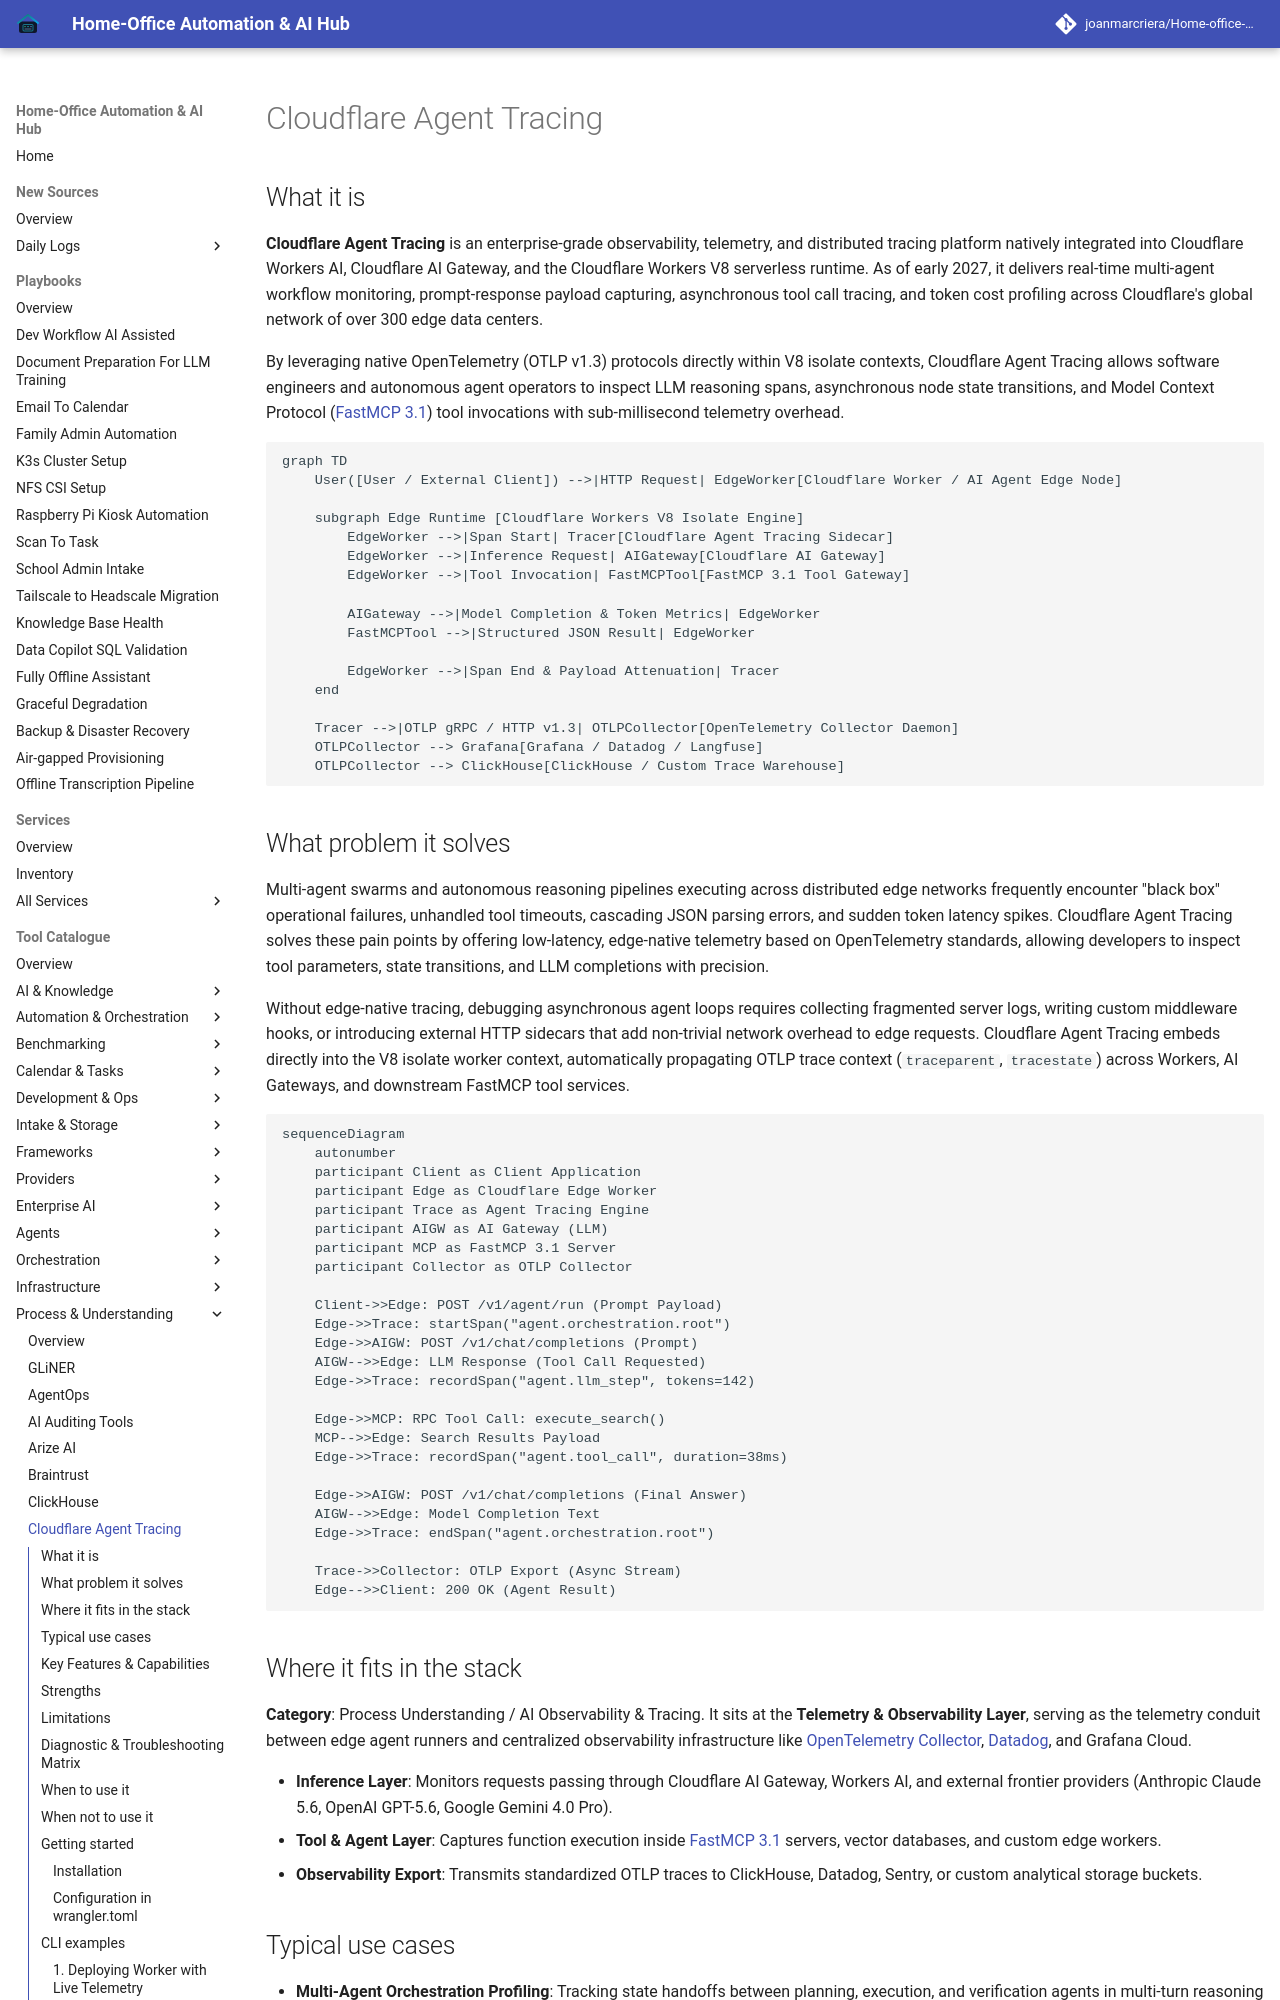

repository: joanmarcriera/Home-office-automations · page: tools/process_understanding/cloudflare-agent-tracing/index.html · generator: mkdocs

# Cloudflare Agent Tracing

## What it is
**Cloudflare Agent Tracing** is an enterprise-grade observability, telemetry, and distributed tracing platform natively integrated into Cloudflare Workers AI, Cloudflare AI Gateway, and the Cloudflare Workers V8 serverless runtime. As of early 2027, it delivers real-time multi-agent workflow monitoring, prompt-response payload capturing, asynchronous tool call tracing, and token cost profiling across Cloudflare's global network of over 300 edge data centers.

By leveraging native OpenTelemetry (OTLP v1.3) protocols directly within V8 isolate contexts, Cloudflare Agent Tracing allows software engineers and autonomous agent operators to inspect LLM reasoning spans, asynchronous node state transitions, and Model Context Protocol ([FastMCP 3.1](../automation_orchestration/mcp.md)) tool invocations with sub-millisecond telemetry overhead.

```mermaid
graph TD
    User([User / External Client]) -->|HTTP Request| EdgeWorker[Cloudflare Worker / AI Agent Edge Node]

    subgraph Edge Runtime [Cloudflare Workers V8 Isolate Engine]
        EdgeWorker -->|Span Start| Tracer[Cloudflare Agent Tracing Sidecar]
        EdgeWorker -->|Inference Request| AIGateway[Cloudflare AI Gateway]
        EdgeWorker -->|Tool Invocation| FastMCPTool[FastMCP 3.1 Tool Gateway]

        AIGateway -->|Model Completion & Token Metrics| EdgeWorker
        FastMCPTool -->|Structured JSON Result| EdgeWorker

        EdgeWorker -->|Span End & Payload Attenuation| Tracer
    end

    Tracer -->|OTLP gRPC / HTTP v1.3| OTLPCollector[OpenTelemetry Collector Daemon]
    OTLPCollector --> Grafana[Grafana / Datadog / Langfuse]
    OTLPCollector --> ClickHouse[ClickHouse / Custom Trace Warehouse]
```

## What problem it solves
Multi-agent swarms and autonomous reasoning pipelines executing across distributed edge networks frequently encounter "black box" operational failures, unhandled tool timeouts, cascading JSON parsing errors, and sudden token latency spikes. Cloudflare Agent Tracing solves these pain points by offering low-latency, edge-native telemetry based on OpenTelemetry standards, allowing developers to inspect tool parameters, state transitions, and LLM completions with precision.

Without edge-native tracing, debugging asynchronous agent loops requires collecting fragmented server logs, writing custom middleware hooks, or introducing external HTTP sidecars that add non-trivial network overhead to edge requests. Cloudflare Agent Tracing embeds directly into the V8 isolate worker context, automatically propagating OTLP trace context (`traceparent`, `tracestate`) across Workers, AI Gateways, and downstream FastMCP tool services.

```mermaid
sequenceDiagram
    autonumber
    participant Client as Client Application
    participant Edge as Cloudflare Edge Worker
    participant Trace as Agent Tracing Engine
    participant AIGW as AI Gateway (LLM)
    participant MCP as FastMCP 3.1 Server
    participant Collector as OTLP Collector

    Client->>Edge: POST /v1/agent/run (Prompt Payload)
    Edge->>Trace: startSpan("agent.orchestration.root")
    Edge->>AIGW: POST /v1/chat/completions (Prompt)
    AIGW-->>Edge: LLM Response (Tool Call Requested)
    Edge->>Trace: recordSpan("agent.llm_step", tokens=142)

    Edge->>MCP: RPC Tool Call: execute_search()
    MCP-->>Edge: Search Results Payload
    Edge->>Trace: recordSpan("agent.tool_call", duration=38ms)

    Edge->>AIGW: POST /v1/chat/completions (Final Answer)
    AIGW-->>Edge: Model Completion Text
    Edge->>Trace: endSpan("agent.orchestration.root")

    Trace->>Collector: OTLP Export (Async Stream)
    Edge-->>Client: 200 OK (Agent Result)
```
